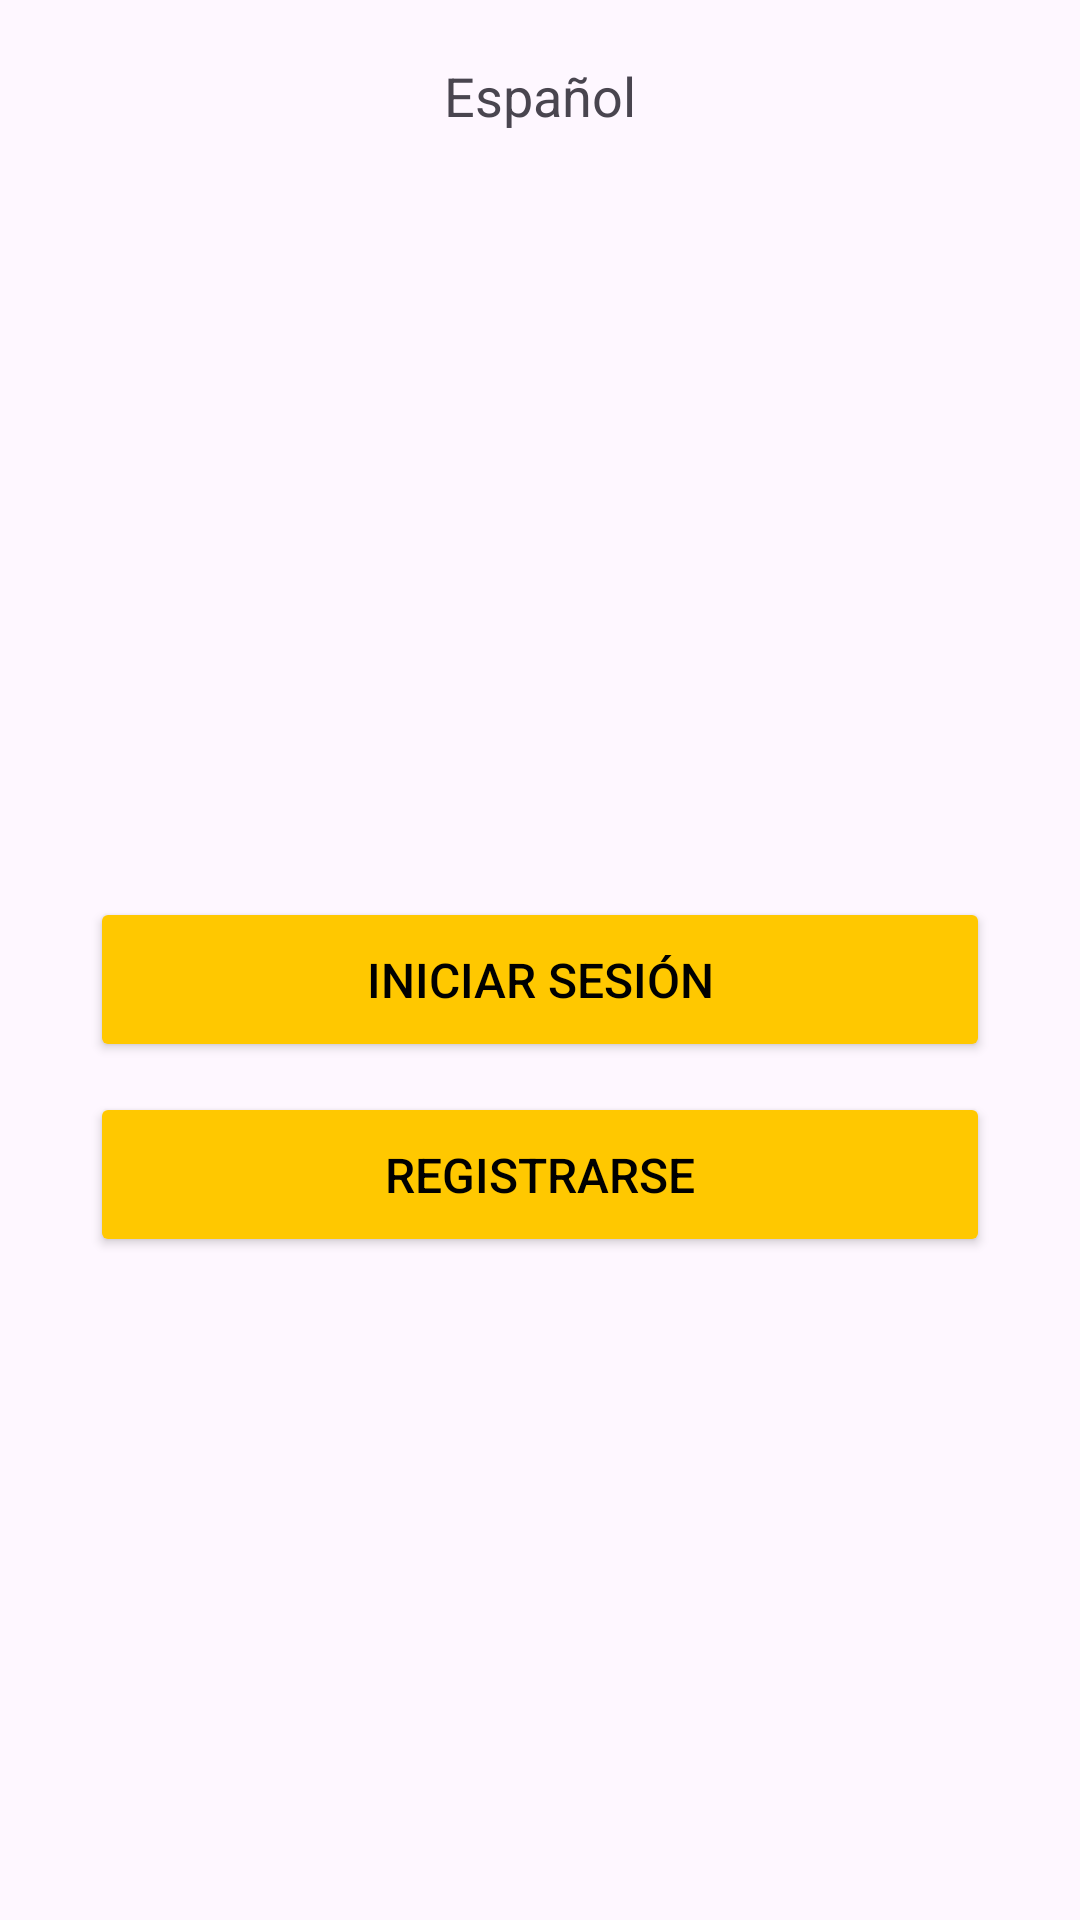

Reconstruct the res/layout file that produces this screen, plus the resources it refers to.
<!-- AndroidManifest.xml: application theme Theme.Pruebas -->
<!-- res/layout/activity_main.xml -->
<?xml version="1.0" encoding="utf-8"?>
<androidx.constraintlayout.widget.ConstraintLayout
    xmlns:android="http://schemas.android.com/apk/res/android"
    xmlns:app="http://schemas.android.com/apk/res-auto"
    xmlns:tools="http://schemas.android.com/tools"
    android:layout_width="match_parent"
    android:layout_height="match_parent"
    android:orientation="vertical"
    android:gravity="center"
    android:background="@drawable/fondomain"
    tools:context=".MainActivity">


    <TextView
        android:layout_width="wrap_content"
        android:layout_height="wrap_content"
        android:layout_alignParentTop="true"
        android:layout_centerHorizontal="true"
        android:text="@string/spinner"
        android:textSize="18sp"
        app:layout_constraintBottom_toTopOf="@+id/linearLayout"
        app:layout_constraintEnd_toEndOf="parent"
        app:layout_constraintStart_toStartOf="parent"
        app:layout_constraintTop_toTopOf="parent"
        app:layout_constraintVertical_bias="0.077" />

    <LinearLayout
        android:id="@+id/linearLayout"
        android:layout_width="match_parent"
        android:layout_height="wrap_content"
        android:orientation="vertical"
        app:layout_constraintBottom_toBottomOf="parent"
        app:layout_constraintEnd_toEndOf="parent"
        app:layout_constraintHorizontal_bias="0.0"
        app:layout_constraintStart_toStartOf="parent"
        app:layout_constraintTop_toTopOf="parent"
        app:layout_constraintVertical_bias="0.558">


        <Button
            android:id="@+id/btnlogin"
            android:layout_width="match_parent"
            android:layout_height="55dp"
            android:layout_marginLeft="30dp"
            android:layout_marginTop="20dp"
            android:layout_marginRight="30dp"
            android:backgroundTint="@color/yellow"
            android:text="@string/Portadalogin"
            android:textColor="@color/black"
            android:textSize="16sp"
            app:cornerRadius="5dp" />

        <Button
            android:id="@+id/btnregister"
            android:layout_width="match_parent"
            android:layout_height="55dp"
            android:layout_marginLeft="30dp"
            android:layout_marginTop="10dp"
            android:layout_marginRight="30dp"
            android:backgroundTint="@color/yellow"
            android:text="@string/registrarsePortada"
            android:textColor="@color/black"
            android:textSize="16sp"
            app:cornerRadius="5dp" />
    </LinearLayout>


</androidx.constraintlayout.widget.ConstraintLayout>
<!-- resources referenced by this layout -->
<resources>
  <color name="black">#FF000000</color>
  <color name="yellow">#FFC800</color>
  <string name="Portadalogin">Iniciar Sesión</string>
  <string name="registrarsePortada">Registrarse</string>
  <string name="spinner">Español</string>
      //---------------------------------------------
  <style name="Theme.Pruebas" parent="Base.Theme.Pruebas" />
  <style name="Base.Theme.Pruebas" parent="Theme.Material3.DayNight.NoActionBar">
          
          <item name="colorPrimary">@color/black</item>
      </style>
</resources>
